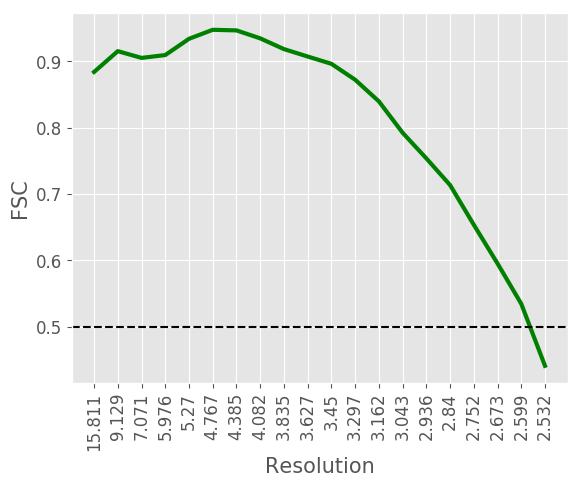

The file beside this chart, header and first rows:
#resolution, fsc
15.81, 0.884
9.129, 0.9154
7.071, 0.9052
5.976, 0.9095
5.27, 0.934
4.767, 0.9476
4.385, 0.9467
4.082, 0.9347
3.835, 0.9185
3.627, 0.9073
3.45, 0.8963
3.297, 0.8723
3.162, 0.8397
3.043, 0.7924
2.936, 0.7537
2.84, 0.7135
2.752, 0.6536
2.673, 0.5952
2.599, 0.5344
2.532, 0.4409
